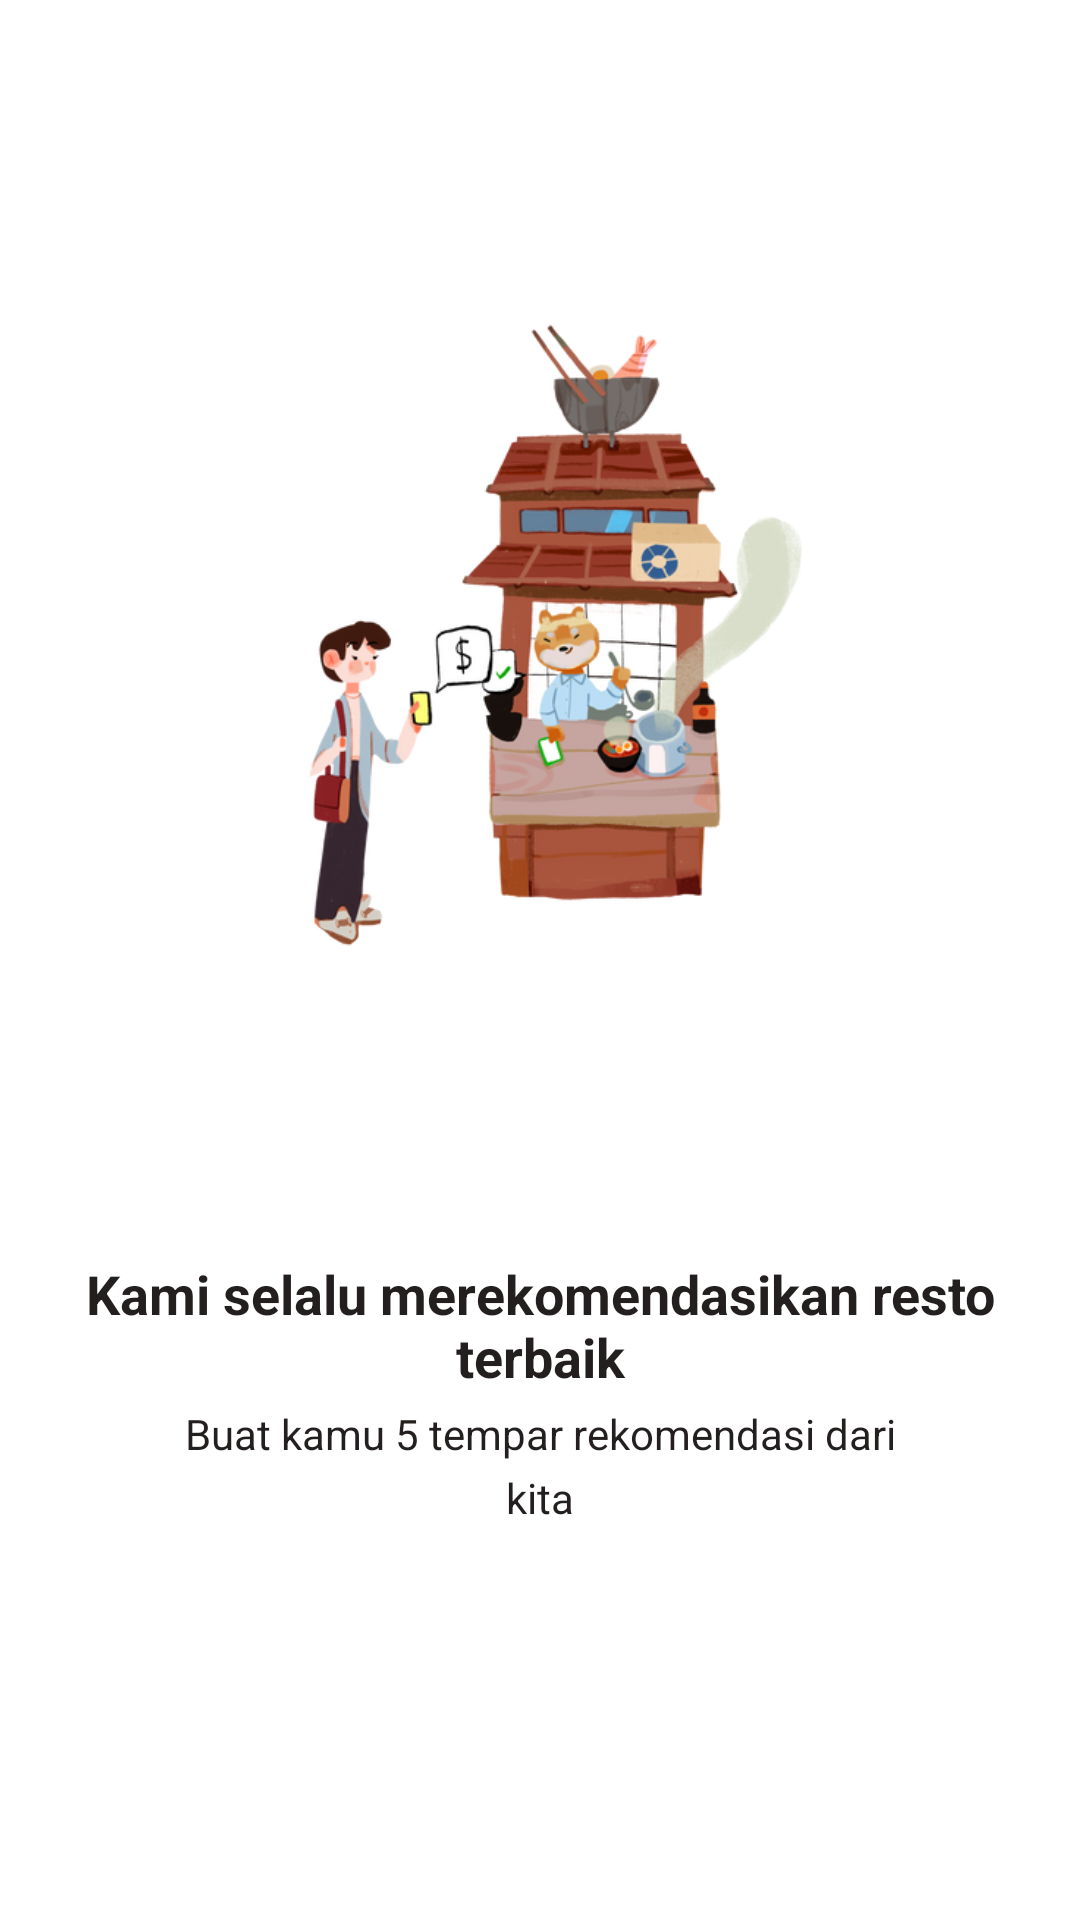

Produce the Android XML layout that renders to this screen, including the resource entries it uses.
<!-- AndroidManifest.xml: application theme Theme.Tugas_Sensor_2022_AKB_IF2_10119084 -->
<!-- res/layout/welcome2.xml -->
<?xml version="1.0" encoding="utf-8"?>
<androidx.constraintlayout.widget.ConstraintLayout xmlns:android="http://schemas.android.com/apk/res/android"
    xmlns:tools="http://schemas.android.com/tools"
    android:layout_width="match_parent"
    android:layout_height="match_parent"
    xmlns:app="http://schemas.android.com/apk/res-auto"
    >

    <ImageView
        android:id="@+id/imageView"
        android:layout_width="309dp"
        android:layout_height="223dp"
        android:layout_marginTop="100dp"
        app:layout_constraintEnd_toEndOf="parent"
        app:layout_constraintStart_toStartOf="parent"
        app:layout_constraintTop_toTopOf="parent"
        app:srcCompat="@drawable/welcome2" />

    <TextView
        android:id="@+id/textView"
        android:layout_width="wrap_content"
        android:layout_height="wrap_content"
        android:layout_marginTop="96dp"
        android:text="Kami selalu merekomendasikan resto terbaik"
        android:textAlignment="center"
        android:textStyle="bold"
        android:textColor="#221F1E"
        android:textSize="18sp"
        app:layout_constraintEnd_toEndOf="parent"
        app:layout_constraintStart_toStartOf="parent"
        app:layout_constraintTop_toBottomOf="@+id/imageView" />

    <TextView
        android:id="@+id/textView2"
        android:layout_width="239dp"
        android:layout_height="82dp"
        android:layout_marginTop="4dp"
        android:lineSpacingExtra="5sp"
        android:text="Buat kamu 5 tempar rekomendasi dari kita"
        android:textAlignment="center"
        android:textColor="#221F1E"
        app:layout_constraintEnd_toEndOf="parent"
        app:layout_constraintStart_toStartOf="parent"
        app:layout_constraintTop_toBottomOf="@+id/textView" />



</androidx.constraintlayout.widget.ConstraintLayout>
<!-- resources referenced by this layout -->
<resources>
  <!-- drawable welcome2: png bitmap (drawable, 138058 bytes) -->
  <style name="Theme.Tugas_Sensor_2022_AKB_IF2_10119084" parent="Theme.MaterialComponents.DayNight.DarkActionBar">
          
          <item name="colorPrimary">@color/purple_500</item>
          <item name="colorPrimaryVariant">@color/purple_700</item>
          <item name="colorOnPrimary">@color/white</item>
          
          <item name="colorSecondary">@color/teal_200</item>
          <item name="colorSecondaryVariant">@color/teal_700</item>
          <item name="colorOnSecondary">@color/black</item>
          
          <item name="android:statusBarColor" tools:targetApi="l">?attr/colorPrimaryVariant</item>
          
      </style>
  <!-- not gathered from this repository: default colours our renderer supplied (Android Studio template values) -->
  <color name="purple_500">#FF6200EE</color>
  <color name="purple_700">#FF3700B3</color>
  <color name="teal_200">#FF03DAC5</color>
  <color name="teal_700">#FF018786</color>
  <color name="black">#FF000000</color>
  <color name="white">#FFFFFFFF</color>
</resources>
